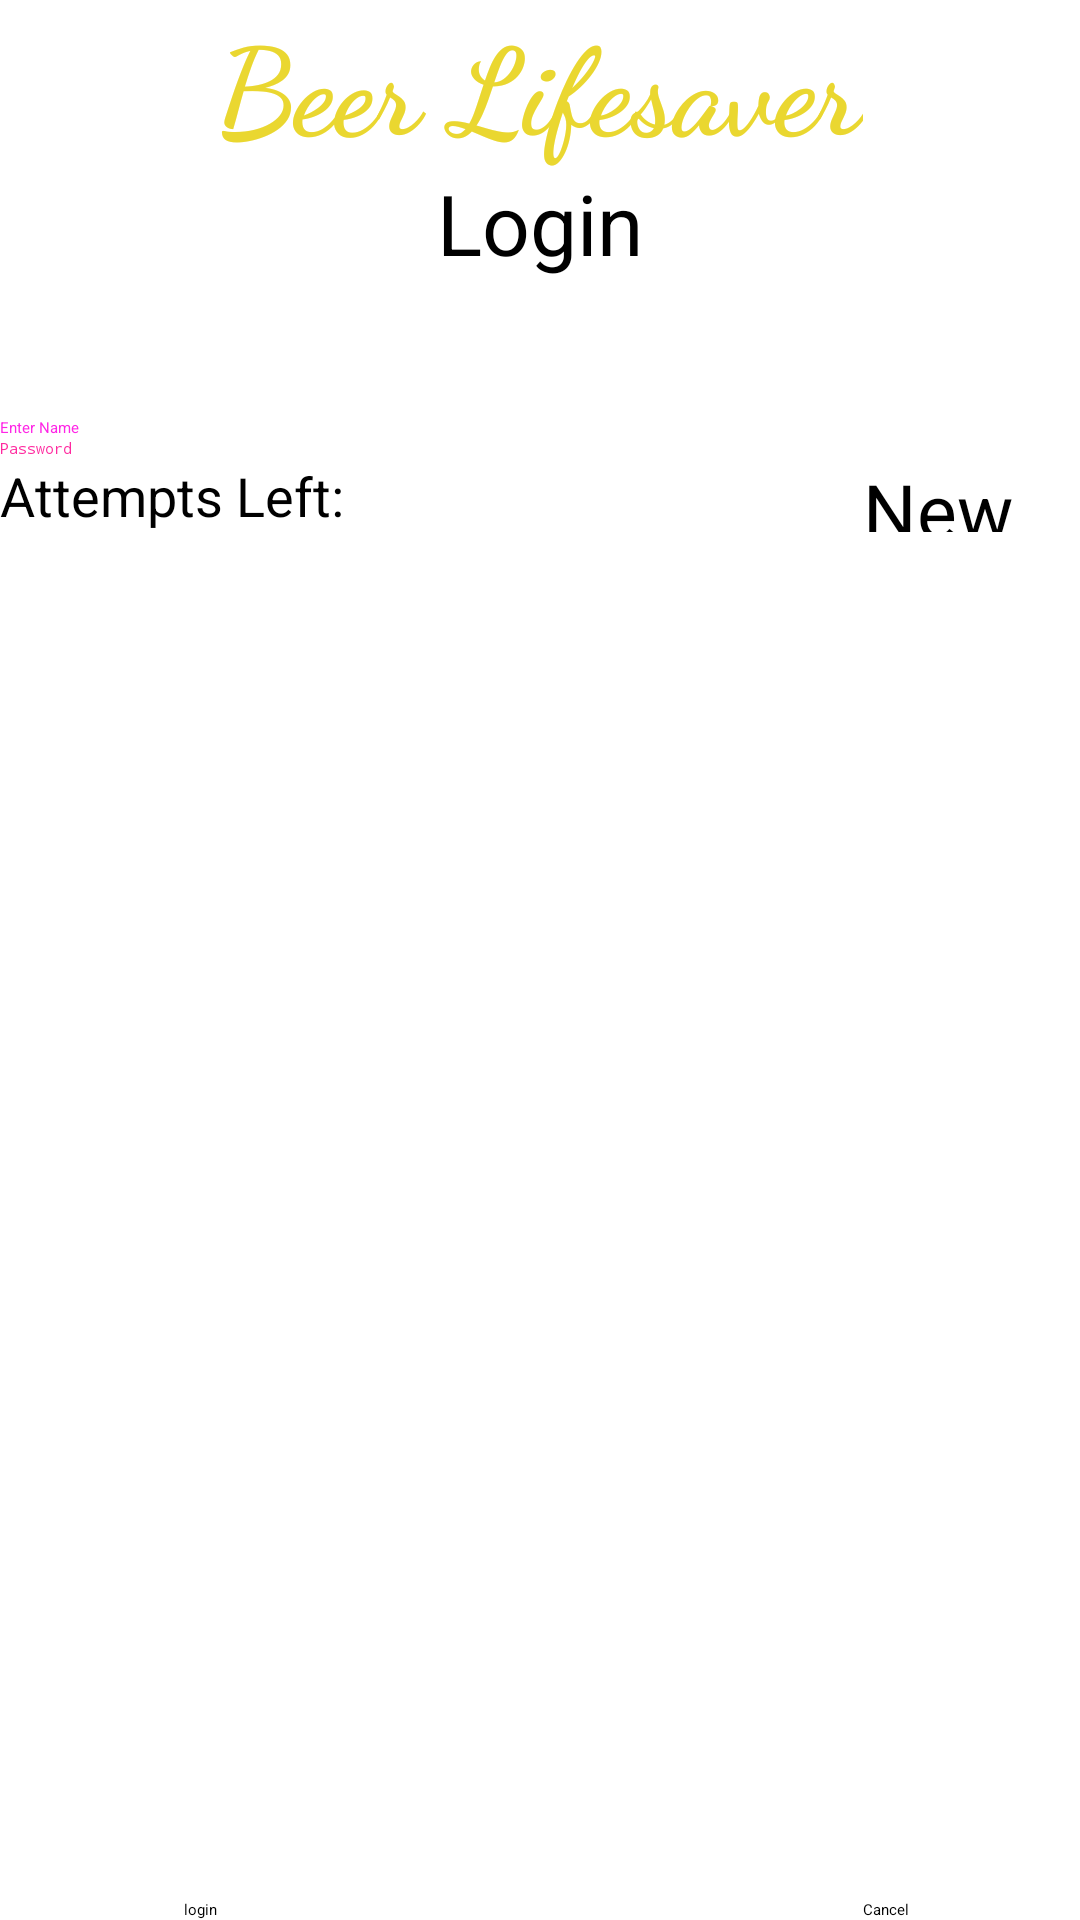

This screen was rendered from an Android layout file. Write that file and the resources it references.
<!-- AndroidManifest.xml: application theme AppTheme.NoActionBar -->
<!-- res/layout/activity_login.xml -->
<?xml version="1.0" encoding="utf-8"?>
<RelativeLayout xmlns:android="http://schemas.android.com/apk/res/android"
    xmlns:app="http://schemas.android.com/apk/res-auto"
    xmlns:tools="http://schemas.android.com/tools"
    android:layout_width="match_parent"
    android:layout_height="match_parent"
    tools:context=".LoginActivity">

    <TextView
        android:id="@+id/textview"
        android:layout_width="wrap_content"
        android:layout_height="wrap_content"
        android:layout_alignParentTop="true"
        android:layout_centerHorizontal="true"
        android:fontFamily="cursive"
        android:text="Beer Lifesaver"
        android:textColor="#EAD730"
        android:textSize="40sp"
        android:textStyle="bold" />

    <TextView
        android:layout_width = "wrap_content"
        android:layout_height = "wrap_content"
        android:text = "Login"
        android:id = "@+id/textView"
        android:layout_below = "@+id/textview"
        android:textSize = "28dp"
        android:layout_centerHorizontal = "true"/>

    <EditText
        android:layout_width = "wrap_content"
        android:layout_height = "wrap_content"
        android:id = "@+id/userName"
        android:hint = "Enter Name"
        android:focusable = "true"
        android:textColorHighlight = "#ff7eff15"
        android:textColorHint = "#ffff25e6"
        android:layout_marginTop = "46dp"
        android:layout_below = "@+id/imageView"
        android:layout_alignParentStart = "true"
        android:layout_alignParentEnd = "true" />

    <ImageView
        android:layout_width="wrap_content"
        android:layout_height="wrap_content"
        android:id="@+id/imageView"
        android:src="@drawable/p5"
        android:layout_below="@+id/textView"
        android:layout_centerHorizontal="true" />

    <EditText
        android:id="@+id/password"
        android:layout_width="wrap_content"
        android:layout_height="wrap_content"
        android:layout_below="@+id/userName"
        android:layout_alignEnd="@+id/userName"
        android:layout_alignParentStart="true"
        android:ems="10"
        android:hint="Password"
        android:inputType="textPassword"
        android:textColorHint="#ffff299f" />

    <TextView
        android:layout_width="wrap_content"
        android:layout_height="wrap_content"
        android:text="Attempts Left:"
        android:id="@+id/textView2"
        android:layout_below="@+id/password"
        android:layout_alignParentStart="true"
        android:textSize="18sp" />

    <TextView
        android:layout_width="wrap_content"
        android:layout_height="wrap_content"
        android:text="New Text"
        android:id="@+id/textView3"
        android:layout_alignTop="@+id/textView2"
        android:layout_alignParentEnd="true"
        android:layout_alignBottom="@+id/textView2"
        android:layout_toEndOf="@+id/textview"
        android:textSize="25sp" />

    <Button
        android:layout_width="wrap_content"
        android:layout_height="wrap_content"
        android:text="login"
        android:layout_marginTop="8dp"
        android:id="@+id/loginButton"
        android:layout_alignParentBottom="true"
        android:layout_toStartOf="@+id/textview" />

    <Button
        android:layout_width="wrap_content"
        android:layout_height="wrap_content"
        android:text="Cancel"
        android:id="@+id/button2"
        android:layout_marginTop="8dp"
        android:layout_alignParentBottom="true"
        android:layout_toEndOf="@+id/textview" />

</RelativeLayout>
<!-- resources referenced by this layout -->
<resources>

</resources>
